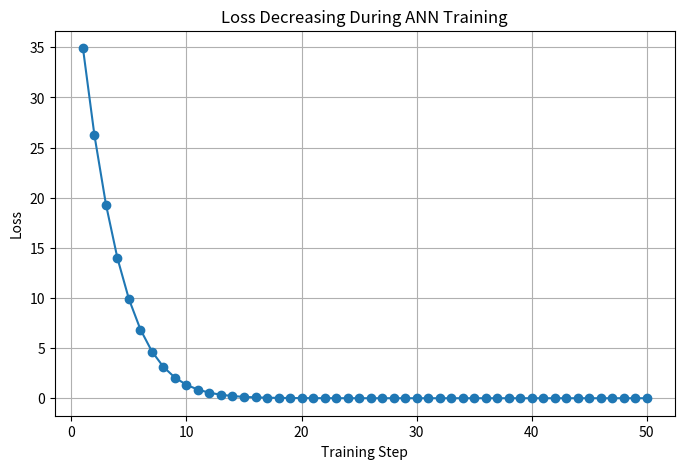
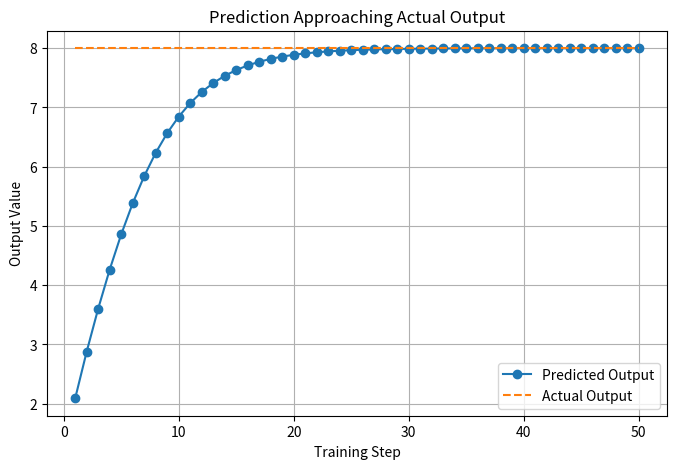
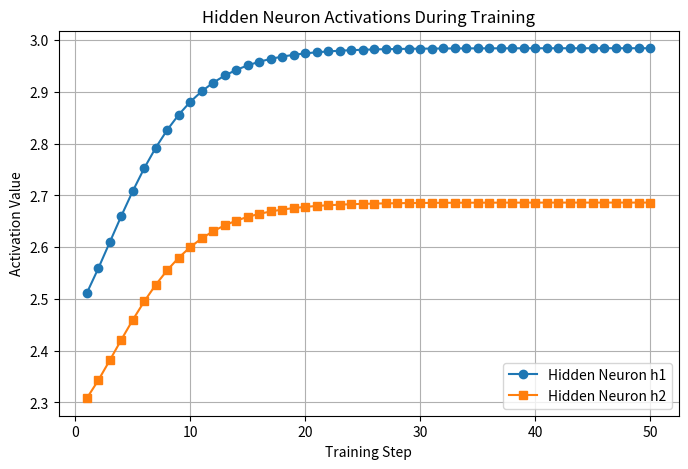
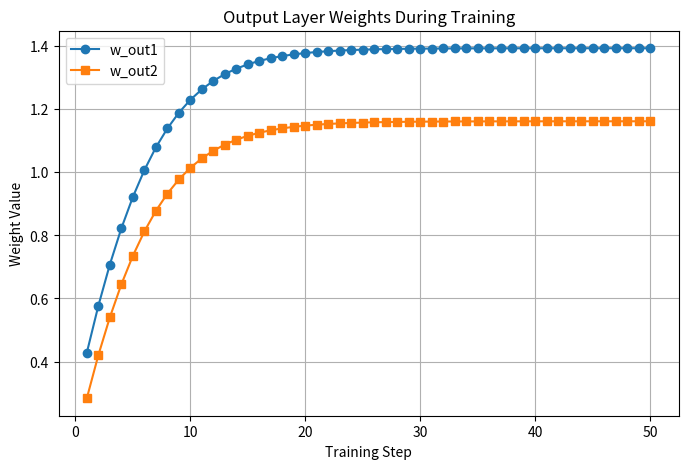
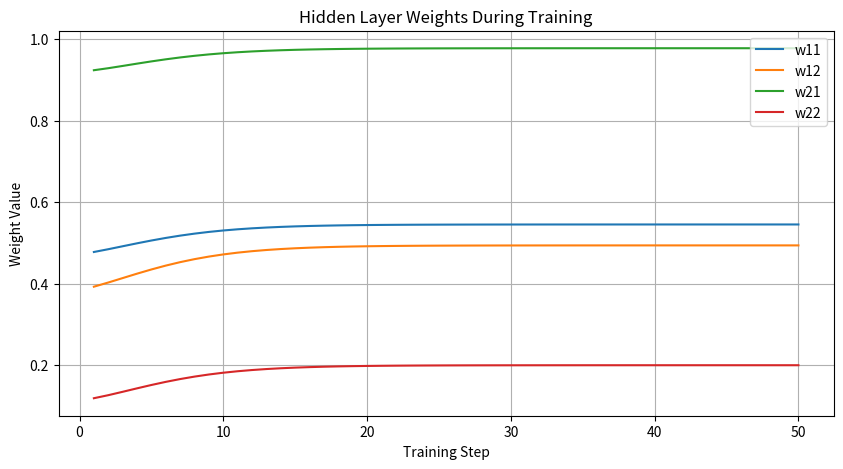
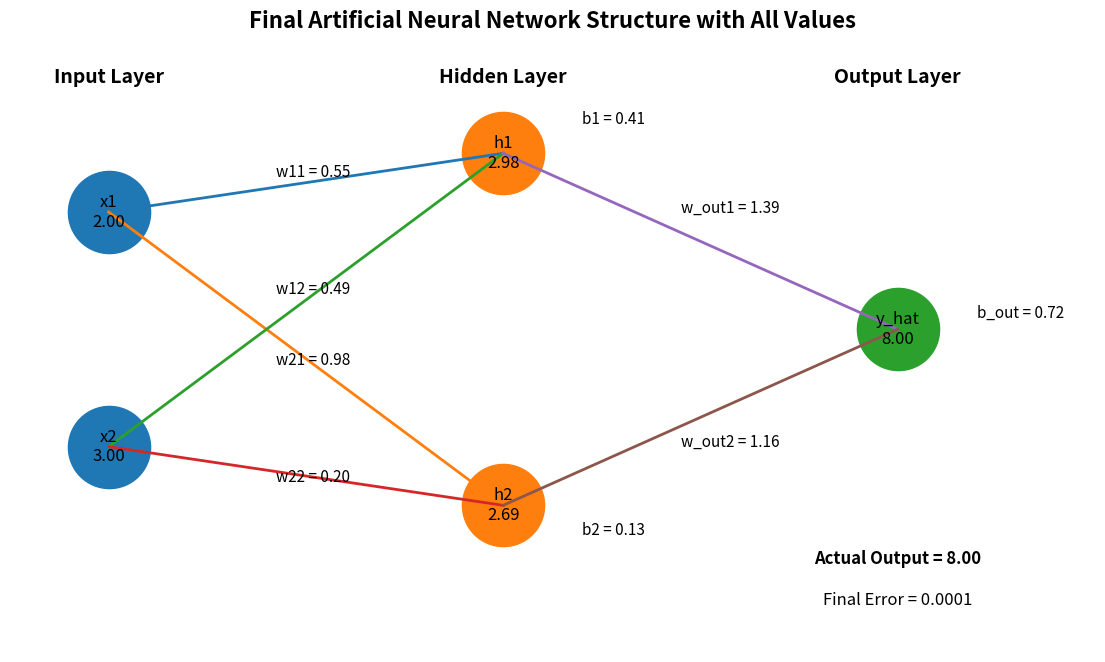

Recreate these plots in Python, in order.
# ---------------------------------------------------------
# Network : 2 Inputs -> 2 Hidden Neurons -> 1 Output
# ---------------------------------------------------------

import random
import matplotlib.pyplot as plt

print("\n==========================================================")
print("      MARVELLOUS MULTI-NEURON ANN TRAINING DEMO")
print("==========================================================\n")

# ---------------------------------------------------------
# STEP 1 : INPUT DATA
# ---------------------------------------------------------
# Simple input values
x1 = 2.0
x2 = 3.0

# Expected output
actual_output = 8.0

print("INPUT DATA")
print("----------")
print(f"x1 = {x1}")
print(f"x2 = {x2}")
print(f"Actual Output = {actual_output}")

# ---------------------------------------------------------
# STEP 2 : INITIAL RANDOM WEIGHTS AND BIASES
# ---------------------------------------------------------

# Hidden neuron 1
w11 = random.uniform(0, 1)
w12 = random.uniform(0, 1)
b1 = random.uniform(0, 1)

# Hidden neuron 2
w21 = random.uniform(0, 1)
w22 = random.uniform(0, 1)
b2 = random.uniform(0, 1)

# Output neuron
w_out1 = random.uniform(0, 1)
w_out2 = random.uniform(0, 1)
b_out = random.uniform(0, 1)

learning_rate = 0.01

print("\nINITIAL PARAMETERS")
print("------------------")
print(f"w11 = {w11:.4f}, w12 = {w12:.4f}, b1 = {b1:.4f}")
print(f"w21 = {w21:.4f}, w22 = {w22:.4f}, b2 = {b2:.4f}")
print(f"w_out1 = {w_out1:.4f}, w_out2 = {w_out2:.4f}, b_out = {b_out:.4f}")
print(f"Learning Rate = {learning_rate}")

# ---------------------------------------------------------
# STEP 3 : LISTS FOR GRAPHICAL REPRESENTATION
# ---------------------------------------------------------

steps = []
loss_list = []
prediction_list = []
actual_list = []

h1_list = []
h2_list = []

w11_list = []
w12_list = []
w21_list = []
w22_list = []
wout1_list = []
wout2_list = []

# ---------------------------------------------------------
# STEP 4 : TRAINING LOOP
# ---------------------------------------------------------

for step in range(1, 51):

    print(f"\n==================== TRAINING STEP {step} ====================")

    # -----------------------------------------------------
    # FORWARD PASS - HIDDEN NEURON 1
    # -----------------------------------------------------
    z1 = (x1 * w11) + (x2 * w12) + b1
    h1 = max(0, z1)   # ReLU

    print("\nHidden Neuron 1")
    print(f"z1 = ({x1} * {w11:.4f}) + ({x2} * {w12:.4f}) + {b1:.4f} = {z1:.4f}")
    print(f"h1 = ReLU(z1) = {h1:.4f}")

    # -----------------------------------------------------
    # FORWARD PASS - HIDDEN NEURON 2
    # -----------------------------------------------------
    z2 = (x1 * w21) + (x2 * w22) + b2
    h2 = max(0, z2)   # ReLU

    print("\nHidden Neuron 2")
    print(f"z2 = ({x1} * {w21:.4f}) + ({x2} * {w22:.4f}) + {b2:.4f} = {z2:.4f}")
    print(f"h2 = ReLU(z2) = {h2:.4f}")

    # -----------------------------------------------------
    # FORWARD PASS - OUTPUT NEURON
    # -----------------------------------------------------
    predicted_output = (h1 * w_out1) + (h2 * w_out2) + b_out

    print("\nOutput Neuron")
    print(f"Predicted Output = ({h1:.4f} * {w_out1:.4f}) + ({h2:.4f} * {w_out2:.4f}) + {b_out:.4f}")
    print(f"Predicted Output = {predicted_output:.4f}")

    # -----------------------------------------------------
    # ERROR AND LOSS
    # -----------------------------------------------------
    error = actual_output - predicted_output
    loss = error ** 2

    print("\nError and Loss")
    print(f"Error = {actual_output:.4f} - {predicted_output:.4f} = {error:.4f}")
    print(f"Loss  = Error^2 = {loss:.4f}")

    # -----------------------------------------------------
    # STORE VALUES FOR GRAPHS
    # -----------------------------------------------------
    steps.append(step)
    loss_list.append(loss)
    prediction_list.append(predicted_output)
    actual_list.append(actual_output)

    h1_list.append(h1)
    h2_list.append(h2)

    w11_list.append(w11)
    w12_list.append(w12)
    w21_list.append(w21)
    w22_list.append(w22)
    wout1_list.append(w_out1)
    wout2_list.append(w_out2)

    # -----------------------------------------------------
    # SIMPLE WEIGHT UPDATE
    # -----------------------------------------------------
    # Output layer weights update
    w_out1 = w_out1 + (learning_rate * error * h1)
    w_out2 = w_out2 + (learning_rate * error * h2)
    b_out = b_out + (learning_rate * error)

    # Hidden layer rough update
    if z1 > 0:
        w11 = w11 + (learning_rate * error * x1 * w_out1 * 0.1)
        w12 = w12 + (learning_rate * error * x2 * w_out1 * 0.1)
        b1 = b1 + (learning_rate * error * w_out1 * 0.1)

    if z2 > 0:        
        w21 = w21 + (learning_rate * error * x1 * w_out2 * 0.1)
        w22 = w22 + (learning_rate * error * x2 * w_out2 * 0.1)
        b2 = b2 + (learning_rate * error * w_out2 * 0.1)

    print("\nUpdated Parameters")
    print(f"w11 = {w11:.4f}, w12 = {w12:.4f}, b1 = {b1:.4f}")
    print(f"w21 = {w21:.4f}, w22 = {w22:.4f}, b2 = {b2:.4f}")
    print(f"w_out1 = {w_out1:.4f}, w_out2 = {w_out2:.4f}, b_out = {b_out:.4f}")

# ---------------------------------------------------------
# FINAL RESULT
# ---------------------------------------------------------

print("\n==========================================================")
print("FINAL RESULT AFTER TRAINING")
print("==========================================================\n")

final_z1 = (x1 * w11) + (x2 * w12) + b1
final_h1 = max(0, final_z1)

final_z2 = (x1 * w21) + (x2 * w22) + b2
final_h2 = max(0, final_z2)

final_output = (final_h1 * w_out1) + (final_h2 * w_out2) + b_out

print(f"Final Hidden Output h1 = {final_h1:.4f}")
print(f"Final Hidden Output h2 = {final_h2:.4f}")
print(f"Final Prediction       = {final_output:.4f}")
print(f"Actual Output          = {actual_output:.4f}")
print(f"Final Error            = {actual_output - final_output:.4f}")

# ---------------------------------------------------------
# GRAPH 1 : LOSS DECREASING
# ---------------------------------------------------------

plt.figure(figsize=(8, 5))
plt.plot(steps, loss_list, marker='o')
plt.title("Loss Decreasing During ANN Training")
plt.xlabel("Training Step")
plt.ylabel("Loss")
plt.grid(True)
plt.show()

# ---------------------------------------------------------
# GRAPH 2 : PREDICTION VS ACTUAL
# ---------------------------------------------------------

plt.figure(figsize=(8, 5))
plt.plot(steps, prediction_list, marker='o', label="Predicted Output")
plt.plot(steps, actual_list, linestyle='--', label="Actual Output")
plt.title("Prediction Approaching Actual Output")
plt.xlabel("Training Step")
plt.ylabel("Output Value")
plt.legend()
plt.grid(True)
plt.show()

# ---------------------------------------------------------
# GRAPH 3 : HIDDEN NEURON OUTPUTS
# ---------------------------------------------------------

plt.figure(figsize=(8, 5))
plt.plot(steps, h1_list, marker='o', label="Hidden Neuron h1")
plt.plot(steps, h2_list, marker='s', label="Hidden Neuron h2")
plt.title("Hidden Neuron Activations During Training")
plt.xlabel("Training Step")
plt.ylabel("Activation Value")
plt.legend()
plt.grid(True)
plt.show()

# ---------------------------------------------------------
# GRAPH 4 : OUTPUT WEIGHTS CHANGE
# ---------------------------------------------------------

plt.figure(figsize=(8, 5))
plt.plot(steps, wout1_list, marker='o', label="w_out1")
plt.plot(steps, wout2_list, marker='s', label="w_out2")
plt.title("Output Layer Weights During Training")
plt.xlabel("Training Step")
plt.ylabel("Weight Value")
plt.legend()
plt.grid(True)
plt.show()

# ---------------------------------------------------------
# GRAPH 5 : HIDDEN LAYER WEIGHTS CHANGE
# ---------------------------------------------------------

plt.figure(figsize=(10, 5))
plt.plot(steps, w11_list, label="w11")
plt.plot(steps, w12_list, label="w12")
plt.plot(steps, w21_list, label="w21")
plt.plot(steps, w22_list, label="w22")
plt.title("Hidden Layer Weights During Training")
plt.xlabel("Training Step")
plt.ylabel("Weight Value")
plt.legend()
plt.grid(True)
plt.show()

# ---------------------------------------------------------
# GRAPH 6 : FINAL ANN STRUCTURE WITH ALL VALUES
# ---------------------------------------------------------

plt.figure(figsize=(14, 8))

# -------------------------------
# Node positions
# -------------------------------

# Input layer
input_x = [1, 1]
input_y = [5, 1]

# Hidden layer
hidden_x = [5, 5]
hidden_y = [6, 0]

# Output layer
output_x = [9]
output_y = [3]

# -------------------------------
# Draw neurons
# -------------------------------

plt.scatter(input_x, input_y, s=3500)
plt.scatter(hidden_x, hidden_y, s=3500)
plt.scatter(output_x, output_y, s=3500)

# -------------------------------
# Draw connections
# -------------------------------

# Input -> Hidden
for i in range(2):
    for j in range(2):
        plt.plot([input_x[i], hidden_x[j]], [input_y[i], hidden_y[j]], linewidth=2)

# Hidden -> Output
for j in range(2):
    plt.plot([hidden_x[j], output_x[0]], [hidden_y[j], output_y[0]], linewidth=2)

# -------------------------------
# Label neurons with values
# -------------------------------

# Input neurons
plt.text(input_x[0], input_y[0], f"x1\n{x1:.2f}", ha='center', va='center', fontsize=12)
plt.text(input_x[1], input_y[1], f"x2\n{x2:.2f}", ha='center', va='center', fontsize=12)

# Hidden neurons
plt.text(hidden_x[0], hidden_y[0], f"h1\n{final_h1:.2f}", ha='center', va='center', fontsize=12)
plt.text(hidden_x[1], hidden_y[1], f"h2\n{final_h2:.2f}", ha='center', va='center', fontsize=12)

# Output neuron
plt.text(output_x[0], output_y[0], f"y_hat\n{final_output:.2f}", ha='center', va='center', fontsize=12)

# -------------------------------
# Layer labels
# -------------------------------

plt.text(1, 7.2, "Input Layer", ha='center', fontsize=14, fontweight='bold')
plt.text(5, 7.2, "Hidden Layer", ha='center', fontsize=14, fontweight='bold')
plt.text(9, 7.2, "Output Layer", ha='center', fontsize=14, fontweight='bold')

# -------------------------------
# Weight labels : Input -> Hidden
# -------------------------------

plt.text(2.7, 5.6, f"w11 = {w11:.2f}", fontsize=11)
plt.text(2.7, 3.6, f"w12 = {w12:.2f}", fontsize=11)
plt.text(2.7, 2.4, f"w21 = {w21:.2f}", fontsize=11)
plt.text(2.7, 0.4, f"w22 = {w22:.2f}", fontsize=11)

# -------------------------------
# Weight labels : Hidden -> Output
# -------------------------------

plt.text(6.8, 5.0, f"w_out1 = {w_out1:.2f}", fontsize=11)
plt.text(6.8, 1.0, f"w_out2 = {w_out2:.2f}", fontsize=11)

# -------------------------------
# Bias labels
# -------------------------------

plt.text(5.8, 6.5, f"b1 = {b1:.2f}", fontsize=11)
plt.text(5.8, -0.5, f"b2 = {b2:.2f}", fontsize=11)
plt.text(9.8, 3.2, f"b_out = {b_out:.2f}", fontsize=11)

# -------------------------------
# Extra information
# -------------------------------

plt.text(9, -1.0, f"Actual Output = {actual_output:.2f}", ha='center', fontsize=12, fontweight='bold')
plt.text(9, -1.7, f"Final Error = {actual_output - final_output:.4f}", ha='center', fontsize=12)

plt.title("Final Artificial Neural Network Structure with All Values", fontsize=16, fontweight='bold')
plt.xlim(0, 11)
plt.ylim(-2.5, 8)
plt.axis('off')
plt.show()

# ---------------------------------------------------------
# GRAPH 7 : ANIMATED ANN OUTPUT
# ---------------------------------------------------------

from matplotlib.animation import FuncAnimation

fig, ax = plt.subplots(figsize=(14, 8))

def update(frame):
    ax.clear()

    # Fixed positions
    input_x = [1, 1]
    input_y = [5, 1]

    hidden_x = [5, 5]
    hidden_y = [6, 0]

    output_x = [9]
    output_y = [3]

    # Current values from training history
    current_h1 = h1_list[frame]
    current_h2 = h2_list[frame]
    current_output = prediction_list[frame]

    current_w11 = w11_list[frame]
    current_w12 = w12_list[frame]
    current_w21 = w21_list[frame]
    current_w22 = w22_list[frame]
    current_wout1 = wout1_list[frame]
    current_wout2 = wout2_list[frame]

    # Draw neurons
    ax.scatter(input_x, input_y, s=3500)
    ax.scatter(hidden_x, hidden_y, s=3500)
    ax.scatter(output_x, output_y, s=3500)

    # Draw connections
    for i in range(2):
        for j in range(2):
            ax.plot([input_x[i], hidden_x[j]], [input_y[i], hidden_y[j]], linewidth=2)

    for j in range(2):
        ax.plot([hidden_x[j], output_x[0]], [hidden_y[j], output_y[0]], linewidth=2)

    # Label neuron values
    ax.text(input_x[0], input_y[0], f"x1\n{x1:.2f}", ha='center', va='center', fontsize=12)
    ax.text(input_x[1], input_y[1], f"x2\n{x2:.2f}", ha='center', va='center', fontsize=12)

    ax.text(hidden_x[0], hidden_y[0], f"h1\n{current_h1:.2f}", ha='center', va='center', fontsize=12)
    ax.text(hidden_x[1], hidden_y[1], f"h2\n{current_h2:.2f}", ha='center', va='center', fontsize=12)

    ax.text(output_x[0], output_y[0], f"y_hat\n{current_output:.2f}", ha='center', va='center', fontsize=12)

    # Layer names
    ax.text(1, 7.2, "Input Layer", ha='center', fontsize=14, fontweight='bold')
    ax.text(5, 7.2, "Hidden Layer", ha='center', fontsize=14, fontweight='bold')
    ax.text(9, 7.2, "Output Layer", ha='center', fontsize=14, fontweight='bold')

    # Weight labels
    ax.text(2.7, 5.6, f"w11 = {current_w11:.2f}", fontsize=11)
    ax.text(2.7, 3.6, f"w12 = {current_w12:.2f}", fontsize=11)
    ax.text(2.7, 2.4, f"w21 = {current_w21:.2f}", fontsize=11)
    ax.text(2.7, 0.4, f"w22 = {current_w22:.2f}", fontsize=11)

    ax.text(6.8, 5.0, f"w_out1 = {current_wout1:.2f}", fontsize=11)
    ax.text(6.8, 1.0, f"w_out2 = {current_wout2:.2f}", fontsize=11)

    # Step info
    ax.text(9, -1.0, f"Training Step = {steps[frame]}", ha='center', fontsize=12, fontweight='bold')
    ax.text(9, -1.7, f"Predicted = {current_output:.4f}   Actual = {actual_output:.4f}", ha='center', fontsize=12)
    ax.text(9, -2.4, f"Loss = {loss_list[frame]:.4f}", ha='center', fontsize=12)

    ax.set_title("Animated ANN Learning Process", fontsize=16, fontweight='bold')
    ax.set_xlim(0, 11)
    ax.set_ylim(-3, 8)
    ax.axis('off')

ani = FuncAnimation(fig, update, frames=len(steps), interval=700, repeat=True)
plt.show()
